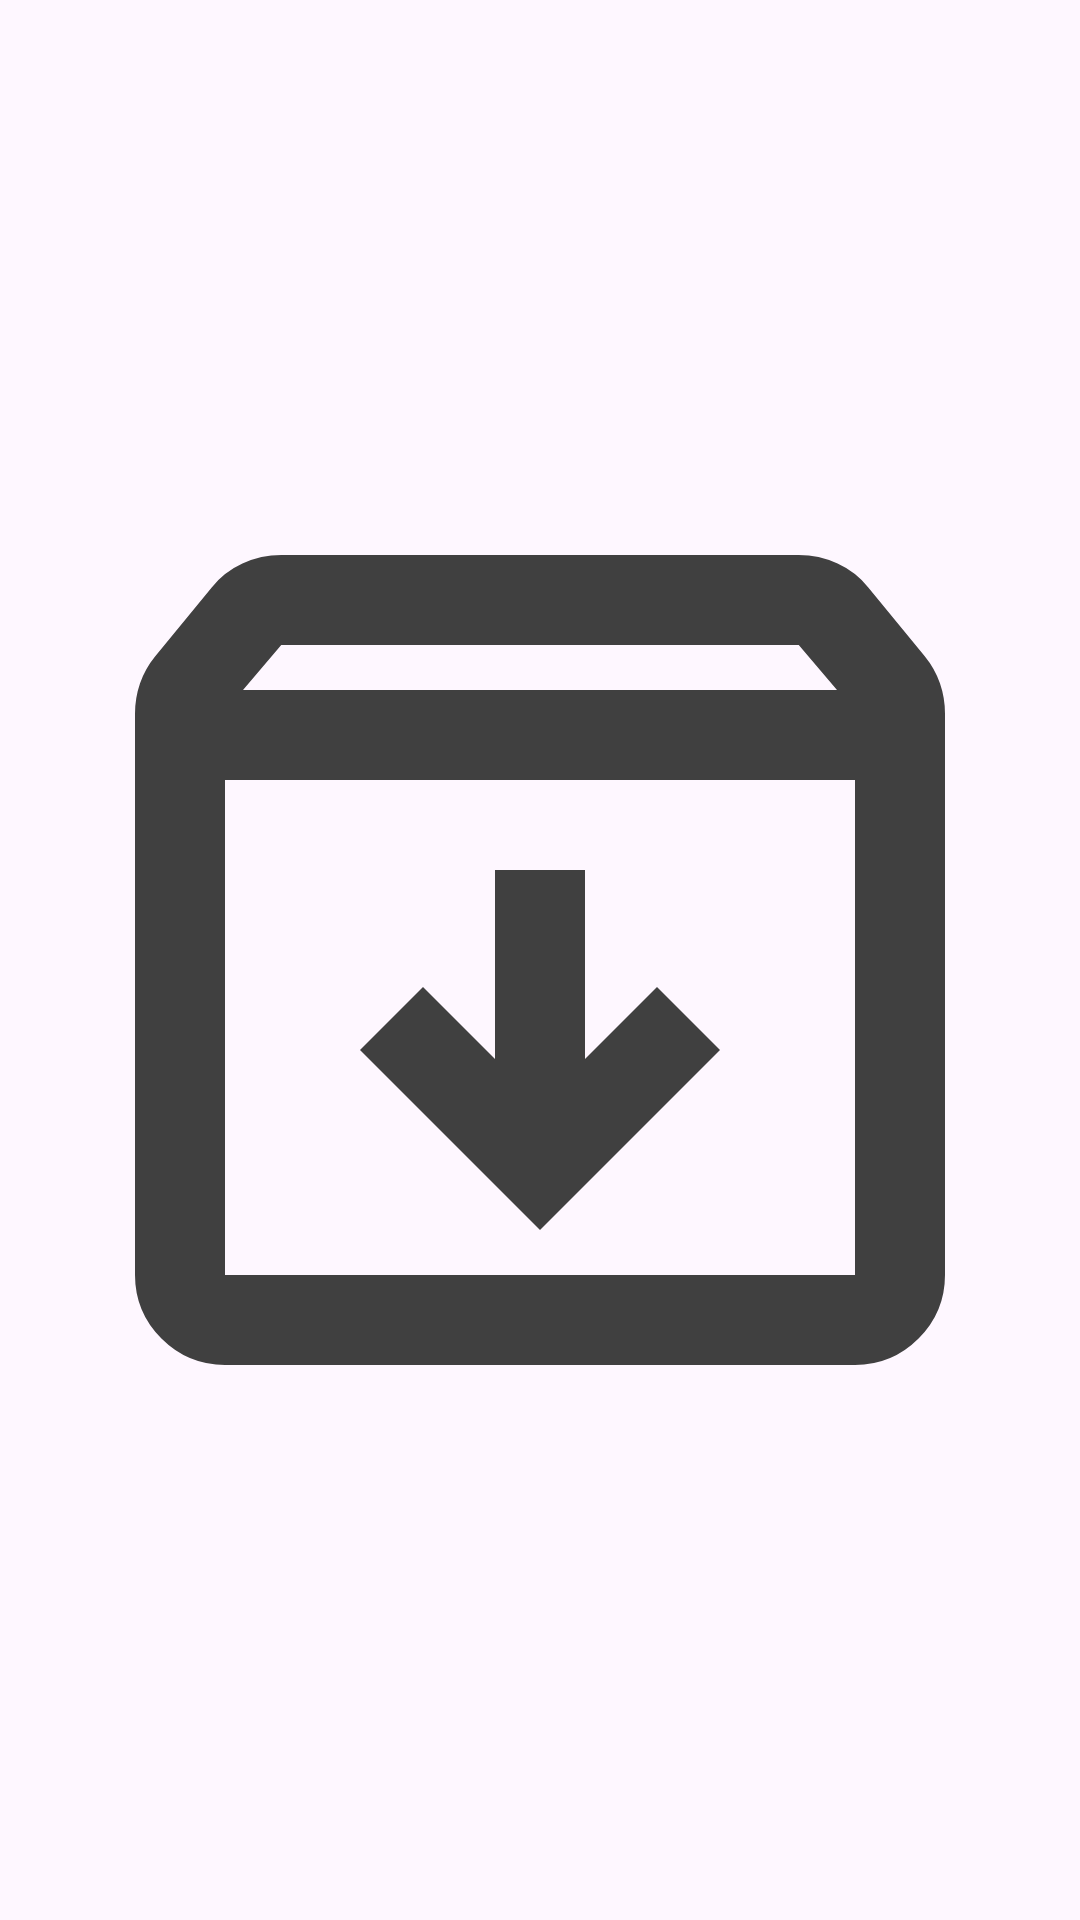

Reconstruct the res/layout file that produces this screen, plus the resources it refers to.
<!-- AndroidManifest.xml: application theme Theme.MovieAppTest -->
<!-- res/layout/empty_layout.xml -->
<?xml version="1.0" encoding="utf-8"?>
<androidx.constraintlayout.widget.ConstraintLayout xmlns:android="http://schemas.android.com/apk/res/android"
    xmlns:app="http://schemas.android.com/apk/res-auto"
    android:layout_width="match_parent"
    android:layout_height="match_parent">

    <ImageView
        android:src="@drawable/outline_archive_24"
        android:id="@+id/emptyImg"
        android:layout_width="@dimen/_100mdp"
        android:layout_height="@dimen/_100mdp"
        app:layout_constraintBottom_toBottomOf="parent"
        app:layout_constraintEnd_toEndOf="parent"
        app:layout_constraintStart_toStartOf="parent"
        app:layout_constraintTop_toTopOf="parent"
        app:tint="@color/grew" />

    <TextView
        android:layout_width="wrap_content"
        android:layout_height="wrap_content"
        android:fontFamily="sans-serif-light"
        android:text="not found any item"
        android:textColor="@color/silver"
        android:textSize="@dimen/_12font_mdp"
        app:layout_constraintEnd_toEndOf="@+id/emptyImg"
        app:layout_constraintStart_toStartOf="@+id/emptyImg"
        app:layout_constraintTop_toBottomOf="@+id/emptyImg" />
    
    
</androidx.constraintlayout.widget.ConstraintLayout>
<!-- resources referenced by this layout -->
<resources>
  <color name="grew">#404040</color>
  <color name="silver">#9E9E9E</color>
  <!-- drawable outline_archive_24 (drawable) -->
  <vector xmlns:android="http://schemas.android.com/apk/res/android" android:height="24dp" android:tint="#BEAF11" android:viewportHeight="960" android:viewportWidth="960" android:width="24dp">
        
      <path android:fillColor="@android:color/white" android:pathData="M480,720L640,560L584,504L520,568L520,400L440,400L440,568L376,504L320,560L480,720ZM200,320L200,760Q200,760 200,760Q200,760 200,760L760,760Q760,760 760,760Q760,760 760,760L760,320L200,320ZM200,840Q167,840 143.5,816.5Q120,793 120,760L120,261Q120,247 124.5,234Q129,221 138,210L188,149Q199,135 215.5,127.5Q232,120 250,120L710,120Q728,120 744.5,127.5Q761,135 772,149L822,210Q831,221 835.5,234Q840,247 840,261L840,760Q840,793 816.5,816.5Q793,840 760,840L200,840ZM216,240L744,240L710,200Q710,200 710,200Q710,200 710,200L250,200Q250,200 250,200Q250,200 250,200L216,240ZM480,540L480,540L480,540Q480,540 480,540Q480,540 480,540L480,540Q480,540 480,540Q480,540 480,540Z"/>
      
  </vector>
  <style name="Theme.MovieAppTest" parent="Base.Theme.MovieAppTest" />
  <style name="Base.Theme.MovieAppTest" parent="Theme.Material3.DayNight.NoActionBar">
          
          
      </style>
</resources>
